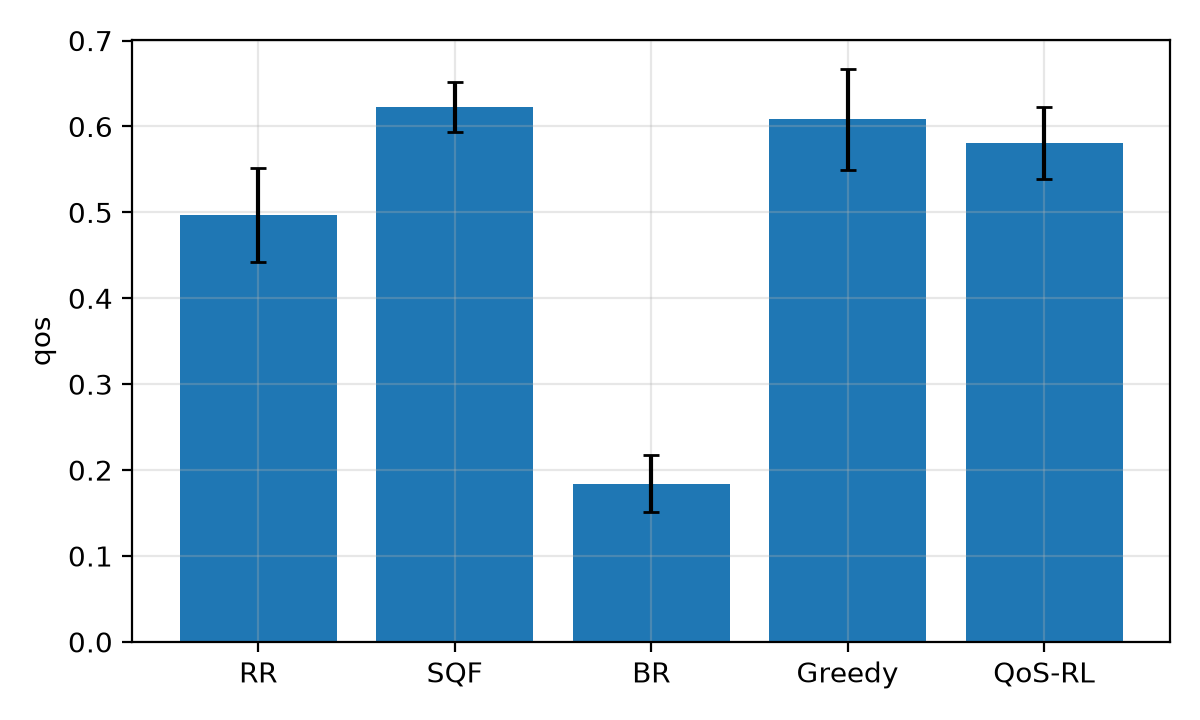

The table this chart was drawn from, first rows:
setting, policy, qos, lat_per_token_ms, lat_p95_ms, e2e_s, drop_rate, slo_violation, mem_util, mean_score_served, qos_std, qos_ci95
base, RR, 0.4974, 26.72, 42.71, 5.479, 0.03333, 0.2146, 0.3143, 0.66, 0.05596, 0.05484
base, SQF, 0.6226, 23.26, 30.01, 4.107, 0.0, 0.052, 0.2895, 0.6579, 0.0294, 0.02881
base, BR, 0.1843, 35.31, 61.33, 8.562, 0.4513, 0.5615, 0.2176, 0.764, 0.03366, 0.03298
base, Greedy, 0.6081, 24.83, 36.41, 4.666, 0.04667, 0.1199, 0.2822, 0.7207, 0.05989, 0.05869
base, QoS-RL, 0.5808, 22.94, 29.24, 4.031, 0.07733, 0.04507, 0.2486, 0.6603, 0.0423, 0.04145
